Run: headless pygame with SDL's dummy video driver; simulated clock (each Clock.tick advances the game by its frame time, no real sleeping); random seed 0; keys injected as events and as key.get_pressed() state; mouse plan: one left click at the window centre at the start of phase 2, then a move to the lower-right quarter at the start of phase 3.
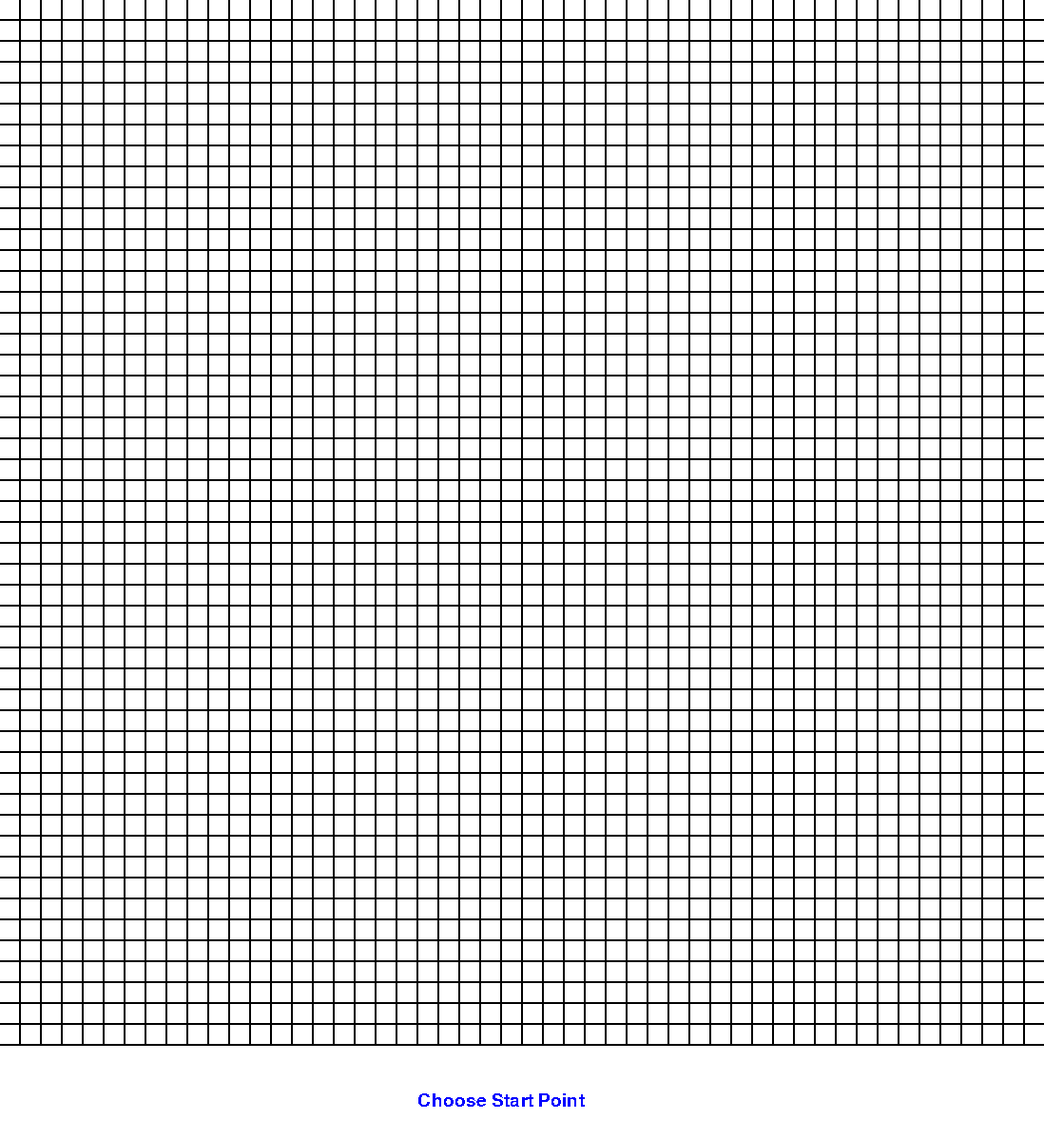
Frame 1 of 4 · flips 1–60 · no input
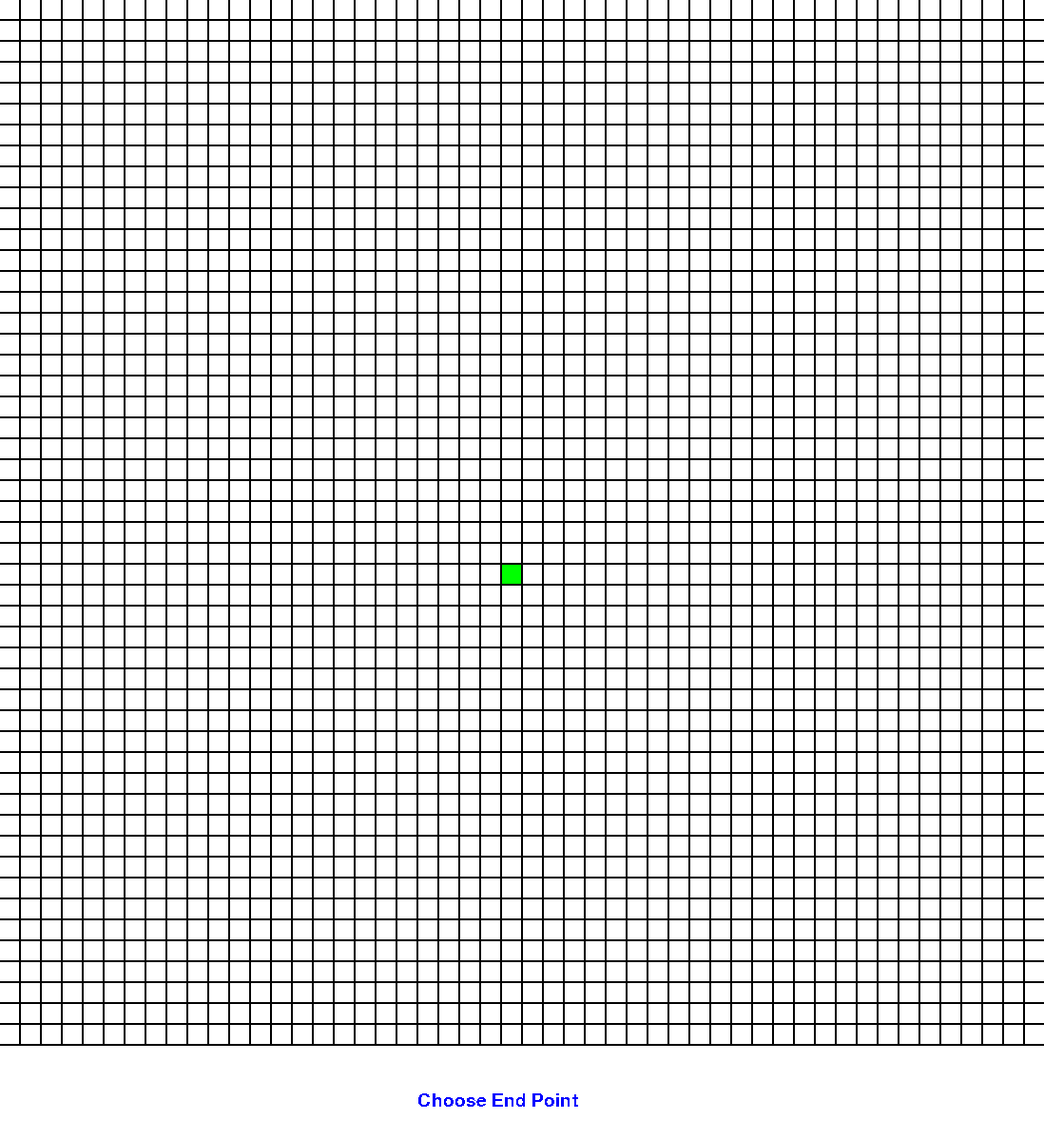
Frame 2 of 4 · flips 61–180 · clicked the window centre · tapped SPACE, RETURN · held RIGHT (→), D
Frame 3 of 4 · flips 181–300 · moved the mouse to the lower-right quarter · held DOWN (↓), S · screen unchanged from frame 2, image omitted
Frame 4 of 4 · flips 301–420 · held LEFT (←), A, UP (↑), W · screen unchanged from frame 3, image omitted

The pygame program that drew these frames:

#This file contains the implementations of various path-finding algorithms to be used in the visualizer.
import heapq #priority queue
import pygame
import math

class visualizer:
    #store data for each node 
    class node_data:
        def __init__(self):
            self.d = math.inf #smallest dist to adjacent node
            self.p = (-1,-1) #parent node
            self.k = False #discovered
            self.w = False #is wall?

    def __init__(self):
        #colors:
        self.BLACK = (0,0,0)
        self.WHITE = (255,255,255)
        self.BLUE = (0,0,255)
        self.RED = (255,0,0)
        self.GREEN = (0,255,0) 
        self.DARKGREEN = (127,0,255) 


        #initialize pygame
        pygame.init()
        pygame.display.init()
        pygame.display.set_caption("Path Finding Visualizer")

        #GUI variables
        self.screen_width = 1098
        self.screen_height = 1098
        self.num_boxes = 50
        self.menu_height = 100
        self.box_size = 20
        self.margin = 2
        self.font = pygame.font.SysFont("Arial", 28)    
        self.screen = pygame.display.set_mode([self.screen_width, self.screen_height + self.menu_height])
        self.clock = pygame.time.Clock()

        #main algorithm variables:
        self.rows = 50
        self.cols = 50
        self.data = [[self.node_data() for j in range(self.cols)] for i in range(self.rows)]

    #initialize the base GUI layout
    def initializeGUI(self):
        self.screen.fill(self.BLACK)
        for i in range(0, self.screen_width, self.box_size+self.margin):
            for j in range(0, self.screen_height, self.box_size+self.margin):
                pygame.draw.rect(self.screen, self.WHITE, (i, j, self.box_size, self.box_size), 0)
        pygame.draw.rect(self.screen, self.WHITE, (0, self.screen_height + self.margin, self.screen_width, self.menu_height), 0)

    def resetMenu(self):
        pygame.draw.rect(self.screen, self.WHITE, (0, self.screen_height + self.margin, self.screen_width, self.menu_height), 0)

    #allow user to choose start and end point by clicking
    def interactGUI(self):
        start_chosen = False
        end_chosen = False
        xi = None
        xf = None
        yi = None
        yf = None

        while True:
            #event detection:
            clicked = False
            for event in pygame.event.get():
                if event.type == pygame.QUIT:
                    pygame.quit()
                if event.type == pygame.MOUSEBUTTONUP:
                    clicked = True
                    pos = pygame.mouse.get_pos()

            self.resetMenu()
            if not start_chosen:
                word_surface = self.font.render('Choose Start Point', False, self.BLUE)
                self.screen.blit(word_surface, (self.screen_width/2 - 110, self.screen_height + self.menu_height/2))
            elif not end_chosen:
                word_surface = self.font.render('Choose End Point', False, self.BLUE)
                self.screen.blit(word_surface, (self.screen_width/2 - 110, self.screen_height + self.menu_height/2))
            else:
                #set up the buttons for choosing algorithm:
                button1 = pygame.draw.rect(self.screen, self.BLUE, (0 + self.screen_width/5 - 20, self.screen_height + self.menu_height/2, 175, 40), 0)
                button2 = pygame.draw.rect(self.screen, self.BLUE, (0 + (self.screen_width/5) * 2 - 20, self.screen_height + self.menu_height/2, 175, 40), 0)
                button3 = pygame.draw.rect(self.screen, self.BLUE, (0 + (self.screen_width/5) * 3 - 20, self.screen_height + self.menu_height/2, 175, 40), 0)
                button4 = pygame.draw.rect(self.screen, self.BLUE, (0 + (self.screen_width/5) * 4 - 20, self.screen_height + self.menu_height/2, 175, 40), 0)

                word_surface = self.font.render('Run BFS', False, self.WHITE)
                self.screen.blit(word_surface, (0 + self.screen_width/5, self.screen_height + self.menu_height/2))
                word_surface = self.font.render('Run DFS', False, self.WHITE)
                self.screen.blit(word_surface, (0 + (self.screen_width/5) * 2, self.screen_height + self.menu_height/2))
                word_surface = self.font.render('Run Dijkstra', False, self.WHITE)
                self.screen.blit(word_surface, (0 + (self.screen_width/5) * 3, self.screen_height + self.menu_height/2))
                word_surface = self.font.render('Restart', False, self.WHITE)
                self.screen.blit(word_surface, (0 + (self.screen_width/5) * 4, self.screen_height + self.menu_height/2))

            pygame.display.update()
            self.clock.tick(60)

            if clicked:
                if pos[1] < self.screen_height:
                    x = int(pos[0]/(self.box_size+self.margin))
                    y = int(pos[1]/(self.box_size+self.margin))
                    if not start_chosen: 
                        xi = x
                        yi = y
                        pygame.draw.rect(self.screen, self.GREEN, (x*(self.box_size + self.margin), y*(self.box_size + self.margin), self.box_size, self.box_size), 0)
                        start_chosen = True
                    elif not end_chosen: 
                        xf = x
                        yf = y
                        end_chosen = True
                        pygame.draw.rect(self.screen, self.RED, (x*(self.box_size + self.margin), y*(self.box_size + self.margin), self.box_size, self.box_size), 0)
                    else: #draw walls:
                        pygame.draw.rect(self.screen, self.BLACK, (x*(self.box_size + self.margin), y*(self.box_size + self.margin), self.box_size, self.box_size), 0)
                        self.data[x][y].w = True
                        print(x)
                        print(y)

                elif start_chosen and end_chosen:
                    #run proper algorithm
                    if button1.collidepoint(pos):
                        self.runBFS(xi, yi, xf, yf)
                    elif button2.collidepoint(pos):
                        self.runDFS(xi, yi, xf, yf)
                    elif button3.collidepoint(pos):
                        self.runDijkstra(xi, yi, xf, yf)
                    elif button4.collidepoint(pos):
                        self.resetVisualizer()
                        start_chosen = False
                        end_chosen = False
                    
                # self.visualize(xi,yi,xf,yf)
    
    #Get all adjacent nodes to given node
    def getAdj(self, x, y):
        adj = []
        if x > 0 and self.data[x-1][y].k == False and self.data[x-1][y].w == False: 
            adj.append((x-1,y)) 
        if y > 0 and self.data[x][y-1].k == False and self.data[x][y-1].w == False: 
            adj.append((x,y-1))
        if x < self.cols - 1 and self.data[x+1][y].k == False and self.data[x+1][y].w == False: 
            adj.append((x+1,y))
        if y < self.rows - 1 and self.data[x][y+1].k == False and self.data[x][y+1].w == False: 
            adj.append((x, y+1))
        if x < self.cols - 1 and y < self.rows - 1 and self.data[x+1][y+1].k == False and self.data[x+1][y+1].w == False:
            if self.data[x+1][y].w == False and self.data[x][y+1].w == False:
                adj.append((x+1, y+1))
        if x < self.cols - 1 and y > 0 and self.data[x+1][y-1].k == False and self.data[x+1][y-1].w == False:
            if self.data[x+1][y].w == False and self.data[x][y-1].w == False:
                adj.append((x+1, y-1))
        if x > 0 and y > 0 and self.data[x-1][y-1].k == False and self.data[x-1][y-1].w == False:
            if self.data[x-1][y].w == False and self.data[x][y-1].w == False:
                adj.append((x-1, y-1))
        if x > 0 and y < self.rows - 1 and self.data[x-1][y+1].k == False and self.data[x-1][y+1].w == False:
            if self.data[x-1][y].w == False and self.data[x][y+1].w == False:
                adj.append((x-1, y+1))
        return adj

    #reset nodes and data to default values
    def resetVisualizer(self):
        self.data = [[self.node_data() for j in range(self.cols)] for i in range(self.rows)]
        self.resetMenu()
        self.initializeGUI()

    #get euclidean distance between two nodes\
    def getDist(self, x1, y1, x2, y2):
        return math.sqrt(math.pow(x2 - x1, 2) + math.pow(y2 - y1, 2))

    #display the path found to final node:
    def displayPath(self, xi, yi, xf, yf):
        x = xf
        y = yf
        while True:
            tempx = x
            tempy = y
            x = self.data[tempx][tempy].p[0]
            y = self.data[tempx][tempy].p[1]
            if x == xi and y == yi: break
            pygame.draw.rect(self.screen, self.DARKGREEN, (x*(self.box_size + self.margin), y*(self.box_size + self.margin), self.box_size, self.box_size), 0)
            pygame.display.update()
            self.clock.tick(60)

    #dijkstra's algorithm
    def runDijkstra(self, xi, yi, xf, yf):
        pq = []
        start = (xi,yi)
        heapq.heappush(pq, (0, start)) #d of start vertex is 0
        self.data[xi][yi].d = 0
        while len(pq) != 0:
            v0 = heapq.heappop(pq)[1] #is this is going to work? new to python syntax
            if v0[0] == xf and v0[1] == yf:
                self.displayPath(xi, yi, xf, yf)
                return
            if self.data[v0[0]][v0[1]].k == False:

                if v0[0] != xi or v0[1] != yi:
                    pygame.draw.rect(self.screen, self.BLUE, (v0[0]*(self.box_size + self.margin), v0[1]*(self.box_size + self.margin), self.box_size, self.box_size), 0)
                    pygame.display.update()
                    self.clock.tick(60)

                self.data[v0[0]][v0[1]].k = True
                adj = self.getAdj(v0[0], v0[1])
                for v1 in adj:
                    dist = self.data[v0[0]][v0[1]].d + self.getDist(v0[0], v0[1], v1[0], v1[1])
                    if dist < self.data[v1[0]][v1[1]].d:
                        self.data[v1[0]][v1[1]].d = dist
                        self.data[v1[0]][v1[1]].p = (v0[0], v0[1])
                        toPush = (v1[0], v1[1])
                        heapq.heappush(pq, (dist, toPush))

    #depth first search
    def runDFS(self, xi, yi, xf, yf):
        stack = []
        start = (xi,yi)
        stack.append(start)
        while len(stack) != 0:
            temp = stack.pop()
            if self.data[temp[0]][temp[1]].k == True: continue

            self.data[temp[0]][temp[1]].k = True
            if temp[0] == xf and temp[1] == yf: return

            if temp[0] != xi or temp[1] != yi:
                rect = pygame.draw.rect(self.screen, self.BLUE, (temp[0]*(self.box_size + self.margin), temp[1]*(self.box_size + self.margin), self.box_size, self.box_size), 0)
                pygame.display.update(rect)
                self.clock.tick(60)

            adj = self.getAdj(temp[0], temp[1])

            for p in adj: stack.append(p)
        
    #run breadth first search
    def runBFS(self, xi, yi, xf, yf):
        queue = []
        start = (xi, yi)
        queue.append(start)
        while len(queue) != 0:
            temp = queue.pop(0)
            if self.data[temp[0]][temp[1]].k == True: continue

            self.data[temp[0]][temp[1]].k = True
            if temp[0] == xf and temp[1] == yf: return

            if temp[0] != xi or temp[1] != yi:
                rect = pygame.draw.rect(self.screen, self.BLUE, (temp[0]*(self.box_size + self.margin), temp[1]*(self.box_size + self.margin), self.box_size, self.box_size), 0)
                pygame.display.update(rect)
                self.clock.tick(60)

            adj = self.getAdj(temp[0], temp[1])

            for p in adj: queue.append(p)      


#Run program:
program = visualizer()
program.initializeGUI()
program.interactGUI()
